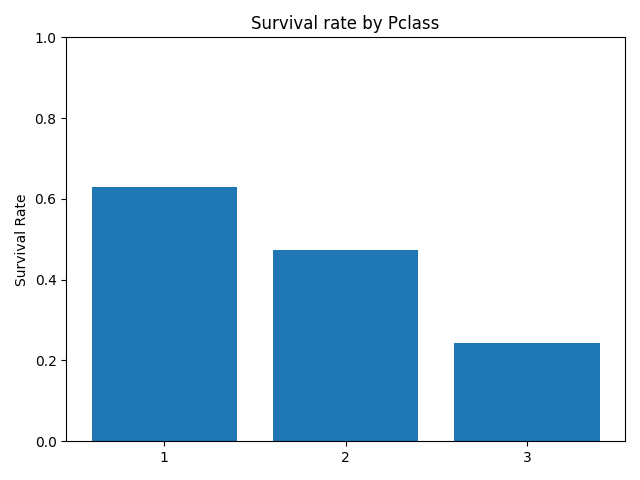

The file beside this chart, header and first rows:
Pclass, count, survival_rate
1, 216, 0.6296
2, 184, 0.4728
3, 491, 0.2424
